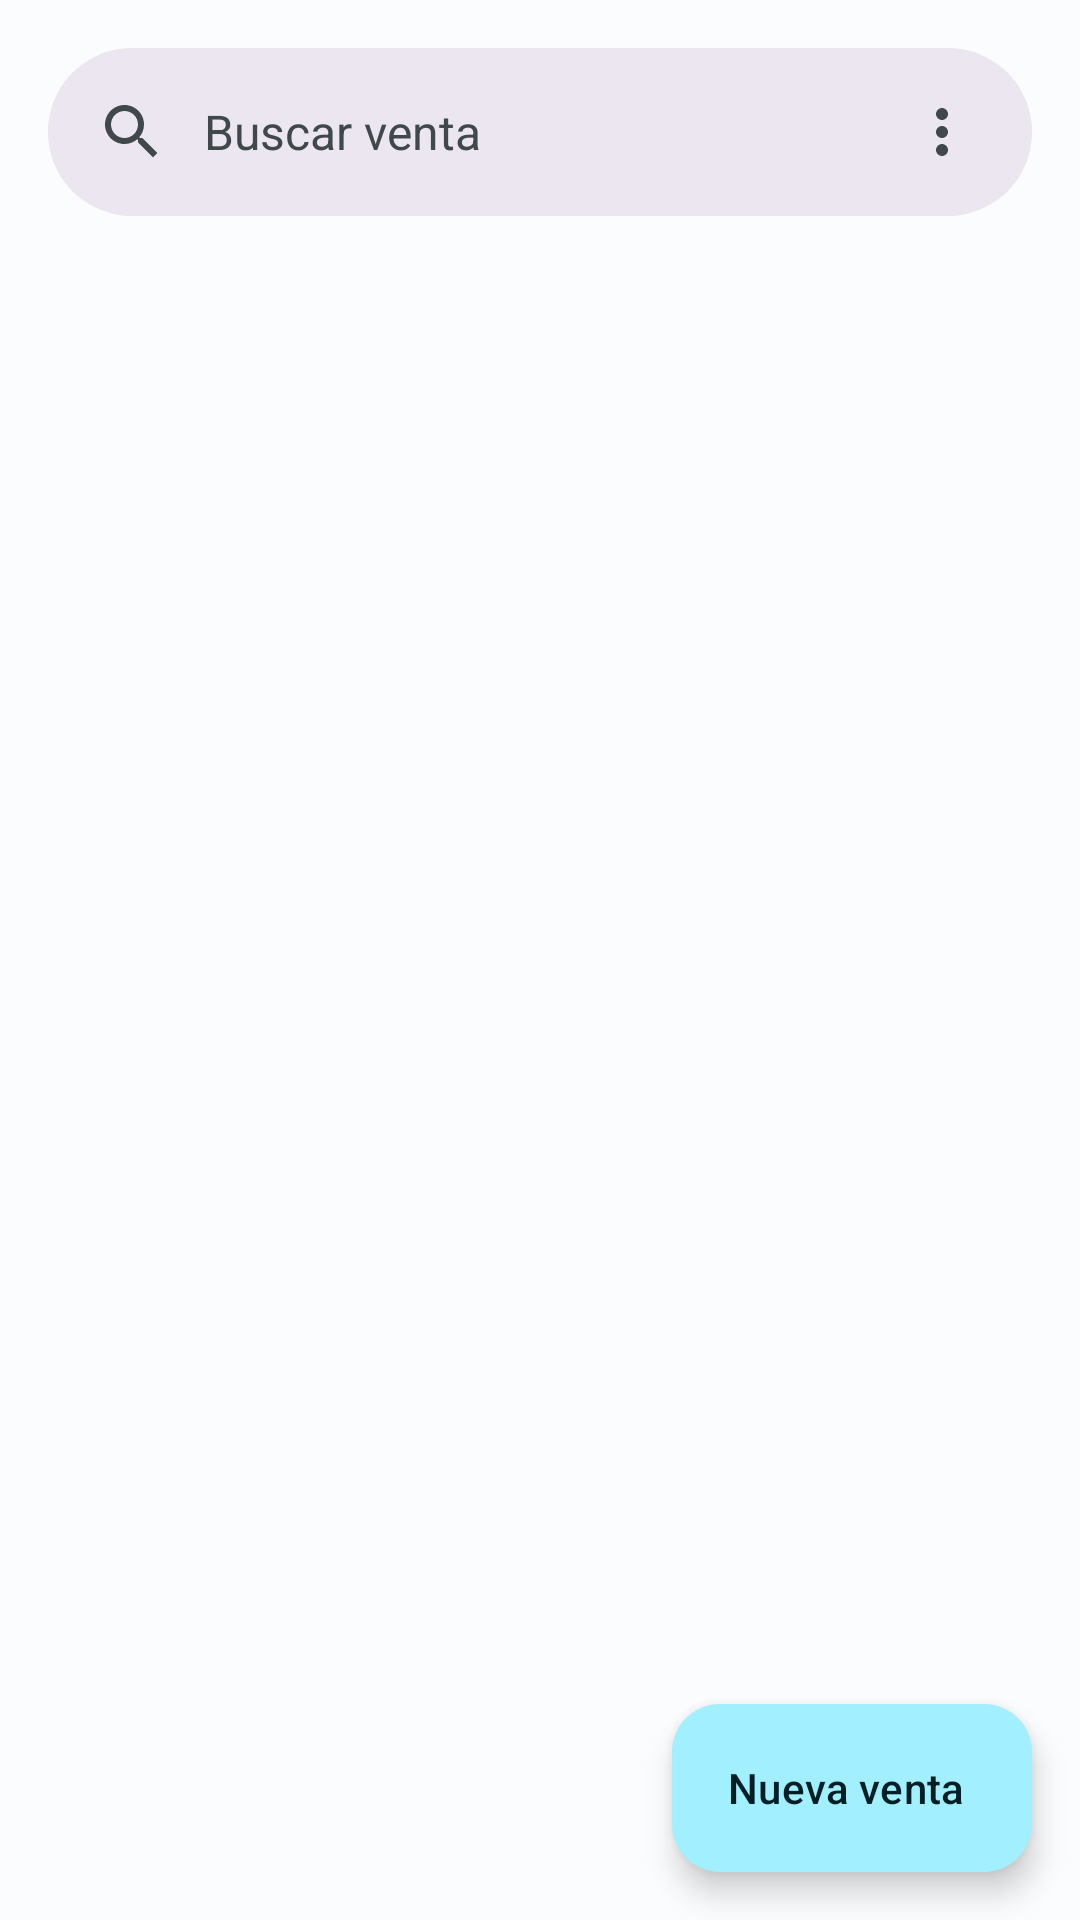

Produce the Android XML layout that renders to this screen, including the resource entries it uses.
<!-- AndroidManifest.xml: application theme AppTheme -->
<!-- res/layout/fragment_ventas.xml -->
<?xml version="1.0" encoding="utf-8"?>
<androidx.coordinatorlayout.widget.CoordinatorLayout xmlns:android="http://schemas.android.com/apk/res/android"
    xmlns:app="http://schemas.android.com/apk/res-auto"
    xmlns:tools="http://schemas.android.com/tools"
    android:layout_width="match_parent"
    android:layout_height="match_parent"
    android:background="@color/md_theme_light_surface"
    tools:context=".VentasFragment">

    <com.google.android.material.search.SearchView
        android:id="@+id/search_view"
        android:layout_width="match_parent"
        android:layout_height="match_parent"
        android:hint="Buscar venta"
        app:layout_anchor="@id/search_bar"
        tools:context=".MainActivity">
        
    </com.google.android.material.search.SearchView>

    <LinearLayout
        android:layout_width="match_parent"
        android:layout_height="match_parent"
        android:orientation="vertical">

        <com.google.android.material.appbar.AppBarLayout
            android:id="@+id/app_bar"
            android:layout_width="match_parent"
            android:layout_height="wrap_content">

            <com.google.android.material.search.SearchBar
                android:id="@+id/search_bar"
                android:layout_width="match_parent"
                android:layout_height="wrap_content"
                android:layout_weight="1"
                android:hint="Buscar venta"
                android:paddingEnd="4dp"
                app:menu="@menu/ventas_app_bar" />

        </com.google.android.material.appbar.AppBarLayout>

        <androidx.recyclerview.widget.RecyclerView
            android:id="@+id/itemCartList"
            android:layout_width="wrap_content"
            android:layout_height="wrap_content" />
    </LinearLayout>

    <com.google.android.material.floatingactionbutton.ExtendedFloatingActionButton
        android:id="@+id/newSaleFABButton"
        android:layout_width="wrap_content"
        android:layout_height="wrap_content"
        android:layout_gravity="bottom|end"
        android:layout_margin="16dp"
        android:text="Nueva venta"
        app:icon="@drawable/ic_shopping_cart_24" />

</androidx.coordinatorlayout.widget.CoordinatorLayout>
<!-- resources referenced by this layout -->
<resources>
  <color name="md_theme_light_surface">#FBFCFD</color>
  <color name="md_theme_light_primary">#006876</color>
  <color name="md_theme_light_onPrimary">#FFFFFF</color>
  <color name="md_theme_light_primaryContainer">#A1EFFF</color>
  <color name="md_theme_light_onPrimaryContainer">#001F25</color>
  <color name="md_theme_light_secondary">#4A6268</color>
  <color name="md_theme_light_onSecondary">#FFFFFF</color>
  <color name="md_theme_light_secondaryContainer">#CDE7ED</color>
  <color name="md_theme_light_onSecondaryContainer">#051F23</color>
  <color name="md_theme_light_tertiary">#545D7E</color>
  <color name="md_theme_light_onTertiary">#FFFFFF</color>
  <color name="md_theme_light_tertiaryContainer">#DBE1FF</color>
  <color name="md_theme_light_onTertiaryContainer">#101A37</color>
  <color name="md_theme_light_error">#BA1A1A</color>
  <color name="md_theme_light_errorContainer">#FFDAD6</color>
  <color name="md_theme_light_onError">#FFFFFF</color>
  <color name="md_theme_light_onErrorContainer">#410002</color>
  <color name="md_theme_light_background">#FBFCFD</color>
  <color name="md_theme_light_onBackground">#191C1D</color>
  <color name="md_theme_light_onSurface">#191C1D</color>
  <color name="md_theme_light_surfaceVariant">#DBE4E6</color>
  <color name="md_theme_light_onSurfaceVariant">#3F484A</color>
  <color name="md_theme_light_outline">#6F797B</color>
  <color name="md_theme_light_inverseOnSurface">#EFF1F2</color>
  <color name="md_theme_light_inverseSurface">#2E3132</color>
  <color name="md_theme_light_inversePrimary">#44D8F1</color>
</resources>
